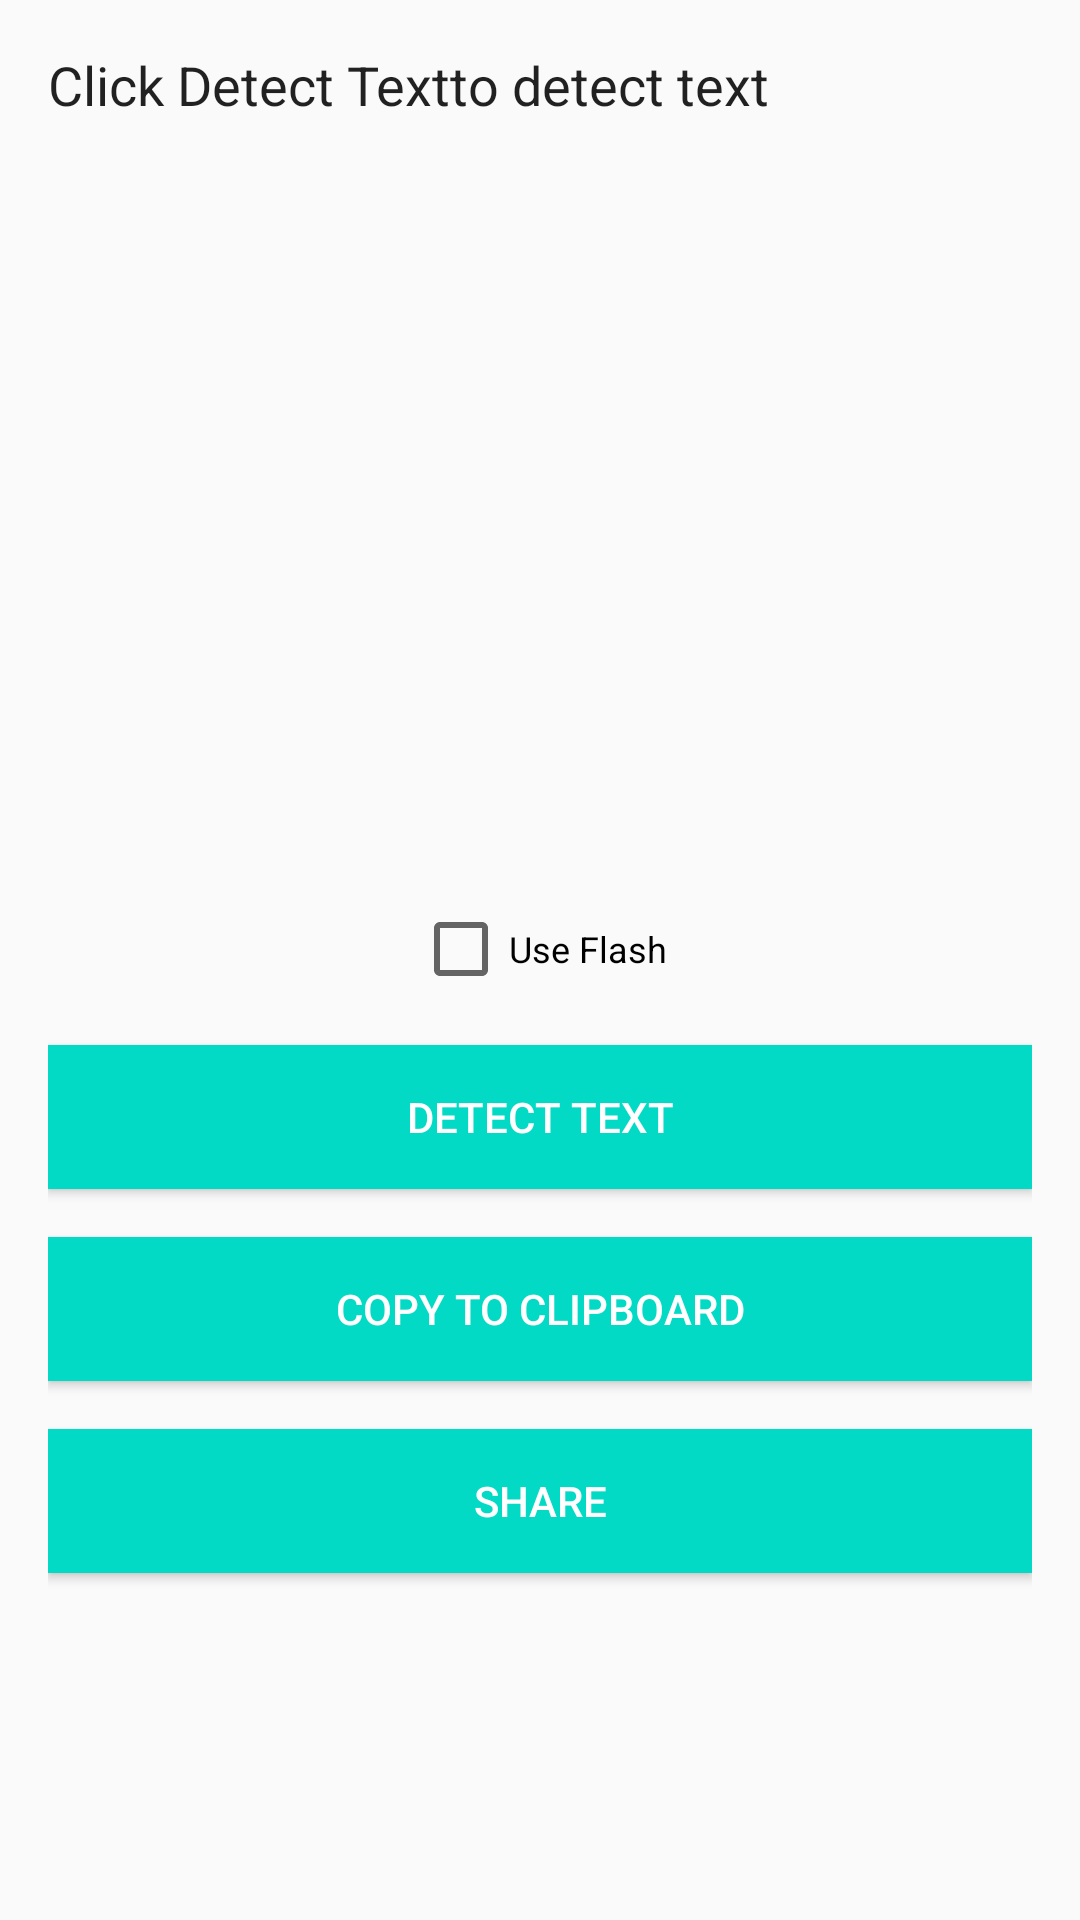

Produce the Android XML layout that renders to this screen, including the resource entries it uses.
<!-- AndroidManifest.xml: application theme AppTheme -->
<!-- res/layout/content_main2.xml -->
<?xml version="1.0" encoding="utf-8"?>
<ScrollView
    xmlns:android="http://schemas.android.com/apk/res/android"
    xmlns:app="http://schemas.android.com/apk/res-auto"
    xmlns:tools="http://schemas.android.com/tools"
    android:id="@+id/content_main"
    android:layout_width="match_parent"
    android:layout_height="match_parent"
    android:scrollbars="none"
    android:paddingBottom="@dimen/activity_vertical_margin2"
    android:paddingLeft="@dimen/activity_horizontal_margin2"
    android:paddingRight="@dimen/activity_horizontal_margin2"
    android:paddingTop="@dimen/activity_vertical_margin2"
    android:fillViewport="true"
    app:layout_behavior="@string/appbar_scrolling_view_behavior"
    tools:context=".activities.ScanActivity"
    tools:showIn="@layout/activity_scan">

    <LinearLayout
        android:layout_width="match_parent"
        android:layout_height="wrap_content"
        android:orientation="vertical" >

        <TextView
            android:id="@+id/status_message"
            android:textSize="18sp"
            android:layout_width="match_parent"
            android:layout_height="wrap_content"
            android:textAppearance="?android:attr/textAppearanceLarge"
            android:text="@string/ocr_header" />

        <TextView
            android:id="@+id/text_value"
            android:layout_width="match_parent"
            android:layout_height="wrap_content"
            android:layout_margin="@dimen/small_margin2"
            android:background="@drawable/dashed_border"
            android:minHeight="@dimen/text_value_min_height2"
            android:textAppearance="?android:attr/textAppearanceLarge"
            android:textSize="18sp"
            android:textStyle="bold" />

        <CheckBox
            android:id="@+id/use_flash"
            android:layout_width="wrap_content"
            android:layout_height="wrap_content"
            android:text="@string/use_flash"
            android:textSize="12sp"
            android:layout_gravity="center"
            android:checked="false" />

        <Button
            android:id="@+id/read_text_button"
            android:layout_marginTop="@dimen/button_margin_top2"
            android:layout_width="match_parent"
            android:layout_height="wrap_content"
            android:text="@string/read_text"
            android:background="@color/colorAccent"
            android:textColor="@android:color/white"/>

        <Button
            android:id="@+id/copy_text_button"
            android:layout_marginTop="@dimen/button_margin_top2"
            android:layout_width="match_parent"
            android:layout_height="wrap_content"
            android:text="@string/copy_text"
            android:background="@color/colorAccent"
            android:textColor="@android:color/white"/>

        <Button
            android:id="@+id/mail_text_button"
            android:layout_marginTop="@dimen/button_margin_top2"
            android:layout_width="match_parent"
            android:layout_height="wrap_content"
            android:text="@string/send_email_text"
            android:background="@color/colorAccent"
            android:textColor="@android:color/white"/>

    </LinearLayout>
</ScrollView>
<!-- res/layout/activity_scan.xml (included above) -->
<?xml version="1.0" encoding="utf-8"?>
<androidx.constraintlayout.widget.ConstraintLayout
    xmlns:android="http://schemas.android.com/apk/res/android"
    xmlns:app="http://schemas.android.com/apk/res-auto"
    xmlns:tools="http://schemas.android.com/tools"
    android:layout_width="match_parent"
    android:layout_height="match_parent"
    tools:context=".activities.ScanActivity">

    <com.google.android.material.appbar.AppBarLayout
        android:id="@+id/appBarLayout"
        android:layout_width="match_parent"
        android:layout_height="wrap_content"
        app:layout_constraintBottom_toBottomOf="parent"
        app:layout_constraintLeft_toLeftOf="parent"
        app:layout_constraintRight_toRightOf="parent"
        android:theme="@style/AppTheme.AppBarOverlay">

        <androidx.appcompat.widget.Toolbar
            android:id="@+id/toolbar"
            android:layout_width="match_parent"
            android:layout_height="?attr/actionBarSize"
            android:background="?attr/colorPrimary"
            app:popupTheme="@style/AppTheme.PopupOverlay" />

    </com.google.android.material.appbar.AppBarLayout>

    <include
        android:id="@+id/include"
        layout="@layout/content_main2" />

</androidx.constraintlayout.widget.ConstraintLayout>
<!-- resources referenced by this layout -->
<resources>
  <color name="colorAccent">#03DAC5</color>
  <dimen name="activity_horizontal_margin2">16dp</dimen>
  <dimen name="activity_vertical_margin2">16dp</dimen>
  <dimen name="button_margin_top2">16dp</dimen>
  <dimen name="small_margin2">5dp</dimen>
  <dimen name="text_value_min_height2">250dp</dimen>
  <string name="copy_text">Copy to clipboard</string>
  <string name="ocr_header">Click "Detect Text" to detect text</string>
  <string name="read_text">Detect Text</string>
  <string name="send_email_text">Share</string>
  <string name="use_flash">Use Flash</string>
  <style name="AppTheme.AppBarOverlay" parent="ThemeOverlay.AppCompat.Dark.ActionBar" />
  <style name="AppTheme.PopupOverlay" parent="ThemeOverlay.AppCompat.Light" />
  <style name="AppTheme" parent="Theme.AppCompat.Light.DarkActionBar">
          
          <item name="colorPrimary">@color/colorPrimary</item>
          <item name="colorPrimaryDark">@color/colorPrimaryDark</item>
          <item name="colorAccent">@color/colorPrimary</item>
      </style>
  <color name="colorPrimary">#2F2E2C</color>
  <color name="colorPrimaryDark">#2F2E2C</color>
</resources>
